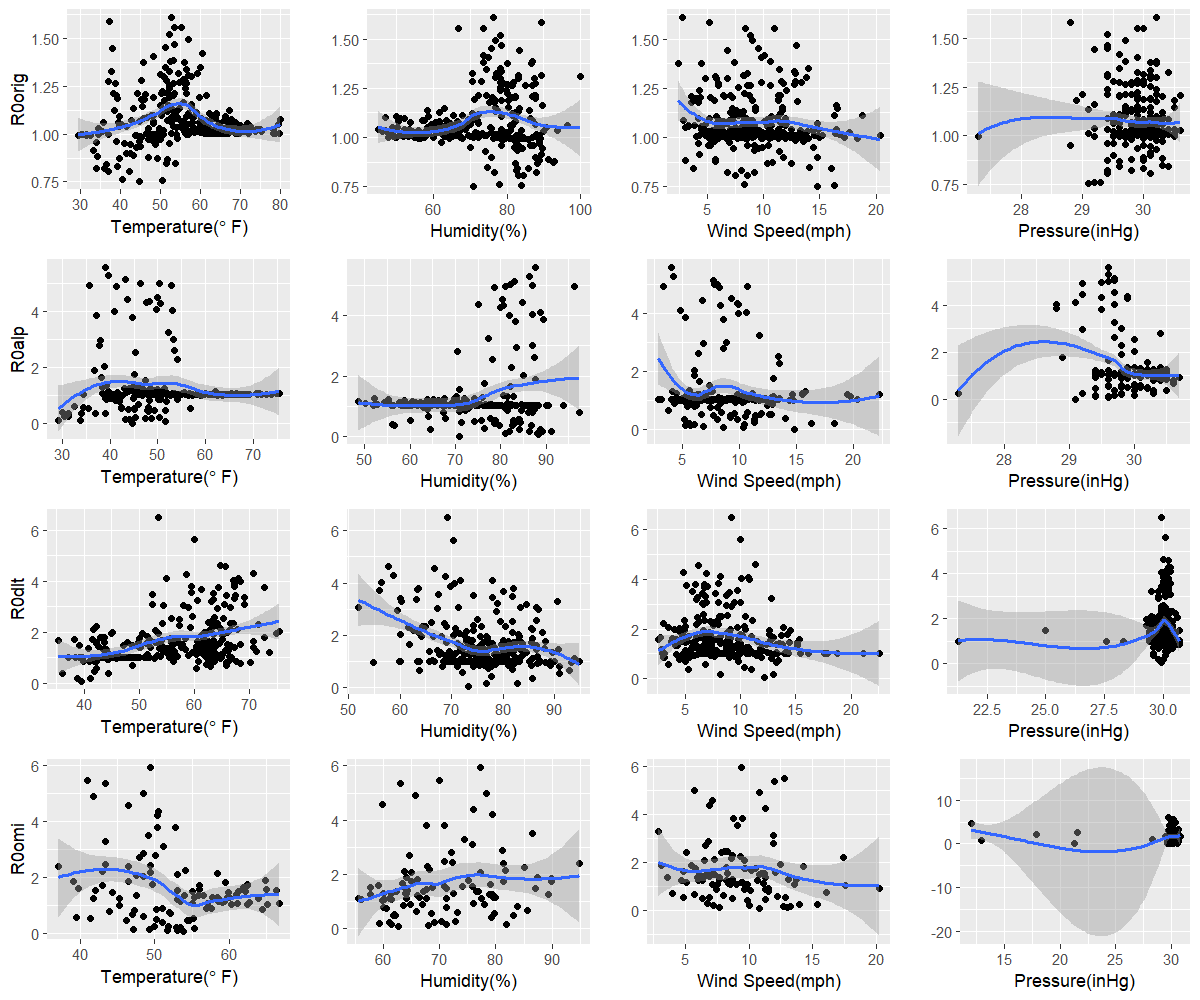

The data file committed next to this chart (first rows):
orig, 44.6, 70.9, 14.8, 29.1
alp, 44.6, 70.9, 14.8, 29.1
dlt, 39.5, 73.2, 12.2, 29.9
omi, 53.9, 62.7, 10.8, 29.9
